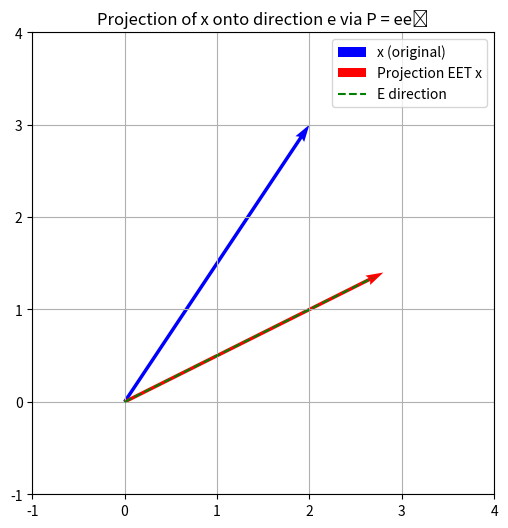

Source code (Python):
#!/usr/bin/env python3

import numpy as np
import matplotlib.pyplot as plt

import matplotlib
# matplotlib.use('QtAgg')
print(matplotlib.get_backend())
# QtAgg
# 1. 원본 벡터 x (2차원 예제)
x = np.array([2, 3])

# 2. 정사영할 방향 e (정규화된 단위벡터)
e = np.array([1, 0.5])
e = e / np.linalg.norm(e)  # 정규화 (단위벡터로 만들기)

print("2. 정사영할 방향 e")
print(f"matrix e: {e}")
print("------------------")
# 3. 정사영 행렬 P = e @ e.T
# P = np.outer(e, e)  # e e^T
P = np.array([[e[0]*e[0], e[0]*e[1]],
              [e[1]*e[0], e[1]*e[1]]])

# 4. 정사영된 벡터
x_proj = P @ x

# 5. 시각화
plt.figure(figsize=(6, 6))
plt.quiver(0, 0, x[0], x[1], angles='xy', scale_units='xy', scale=1, color='blue', label='x (original)')
plt.quiver(0, 0, x_proj[0], x_proj[1], angles='xy', scale_units='xy', scale=1, color='red', label='Projection EET x')
plt.plot([0, e[0]*3], [0, e[1]*3], 'g--', label='E direction')
# plt.plot([0, e[0]*3], [0, e[1]*3], 'g--', label='E direction')
plt.xlim(-1, 4)
plt.ylim(-1, 4)
plt.gca().set_aspect('equal')
plt.grid(True)
plt.legend()
plt.title("Projection of x onto direction e via P = eeᵀ")
plt.show()
